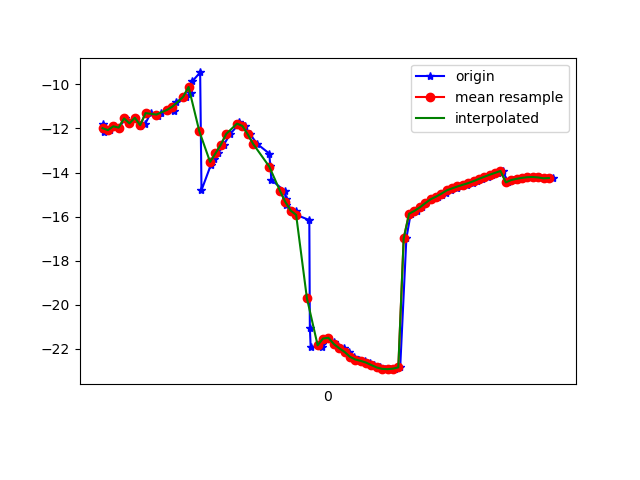

Values plotted in this chart, from the file beside it:
1617667550661, 363187291177633, -11.801207, 9.896099, -9.506631
1617667550665, 363187310408403, -12.17, 10.58, -9.864
1617667550686, 363187329639173, -12.08, 10.36, -9.496
1617667550704, 363187348869943, -11.9, 11.29, -9.105
1617667550722, 363187368100713, -11.96, 11, -9.03
1617667550745, 363187387331483, -11.54, 11.23, -8.587
1617667550760, 363187406562253, -11.77, 11.08, -9.201
1617667550780, 363187425793023, -11.51, 10.84, -8.801
1617667550800, 363187445023793, -11.9, 11.43, -9.413
1617667550818, 363187464254563, -11.81, 11.03, -9.289
1617667550839, 363187483485333, -11.3, 11.17, -8.96
1617667550865, 363187502845573, -11.45, 11.04, -9.913
1617667550876, 363187522076343, -11.29, 10.2, -10.11
1617667550903, 363187541307113, -11.16, 9.38, -10.8
1617667550924, 363187560537883, -11.22, 8.378, -12.26
1617667550933, 363187579768653, -10.79, 7.461, -13.38
1617667550971, 363187598999423, -10.56, 6.568, -15.47
1617667550990, 363187618230193, -10.37, 5.044, -17.86
1617667550994, 363187637460963, -9.858, 3.618, -19.77
1617667551023, 363187656691733, -9.457, 2.564, -22.22
1617667551028, 363187675922503, -14.8, 0.2013, -26.03
1617667551063, 363187695153273, -13.65, -0.02403, -27.7
1617667551073, 363187714384043, -13.39, -1.427, -30.52
1617667551090, 363187733614813, -13.13, -2.602, -33.36
1617667551111, 363187752845583, -12.74, -3.467, -36.12
1617667551135, 363187772076353, -12.25, -4.171, -38.79
1617667551163, 363187791307123, -11.86, -4.921, -41.39
1617667551166, 363187810537893, -11.7, -5.764, -43.83
1617667551188, 363187829768663, -11.88, -6.643, -46.21
1617667551209, 363187848999433, -12.27, -7.439, -48.52
1617667551235, 363187868230203, -12.7, -8.185, -50.59
1617667551280, 363187887460973, -13.14, -8.869, -52.27
1617667551284, 363187906691743, -13.71, -9.464, -53.68
1617667551288, 363187925922513, -14.34, -9.796, -54.77
1617667551337, 363187945153283, -14.83, -9.969, -55.39
1617667551341, 363187964384053, -15.19, -10.04, -55.48
1617667551344, 363187983614823, -15.49, -10.01, -55.12
1617667551378, 363188002845593, -15.73, -9.82, -54.35
1617667551381, 363188022076363, -15.92, -9.486, -53.17
1617667551429, 363188041307133, -16.16, -9.065, -51.55
1617667551431, 363188060537903, -21.04, -5.929, -47.81
1617667551434, 363188079768673, -21.91, -8.023, -47.26
1617667551477, 363188098999443, -21.92, -7.092, -44.88
1617667551478, 363188118230213, -21.76, -6.04, -42.26
1617667551492, 363188137460983, -21.53, -5.001, -39.44
1617667551500, 363188156691753, -21.5, -3.99, -36.61
1617667551520, 363188175922523, -21.7, -3.018, -33.82
1617667551537, 363188195153293, -21.87, -2.079, -30.94
1617667551558, 363188214384063, -21.97, -1.146, -28.12
1617667551576, 363188233614833, -22.14, -0.1786, -25.46
1617667551596, 363188252845603, -22.36, 0.9669, -23.05
1617667551615, 363188272076373, -22.49, 2.312, -20.75
1617667551636, 363188291307143, -22.55, 3.651, -18.55
1617667551653, 363188310537913, -22.63, 4.759, -16.54
1617667551671, 363188329768683, -22.74, 5.794, -14.88
1617667551691, 363188348999453, -22.85, 6.95, -13.51
1617667551710, 363188368230223, -22.91, 8.136, -12.39
1617667551730, 363188387460993, -22.93, 9.11, -11.5
1617667551748, 363188406691763, -22.9, 9.725, -10.81
1617667551767, 363188425922533, -22.84, 9.999, -10.3
1617667551790, 363188445153303, -16.98, 9.455, -11.4
... 29 more rows
